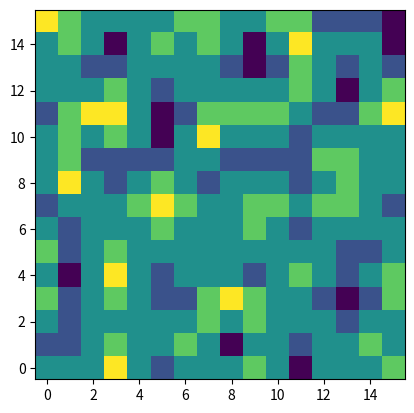

Recreate this plot in Python.
#%matplotlib inline
import matplotlib.pyplot as plt

import numpy as np
from random import random
from enum import IntEnum

class NOISE(IntEnum):
    PERLIN = 0
    RANDOM = 1

def perlin(x,y,seed=0):
    # permutation table
    np.random.seed(0)
    p = np.arange(256,dtype=int)
    np.random.shuffle(p)
    p = np.stack([p,p]).flatten()
    # coordinates of the top-left
    xi = x.astype(int)
    yi = y.astype(int)
    # internal coordinates
    xf = x - xi
    yf = y - yi
    # fade factors
    u = fade(xf)
    v = fade(yf)
    # noise components
    n00 = gradient(p[p[xi]+yi],xf,yf)
    n01 = gradient(p[p[xi]+yi+1],xf,yf-1)
    n11 = gradient(p[p[xi+1]+yi+1],xf-1,yf-1)
    n10 = gradient(p[p[xi+1]+yi],xf-1,yf)
    # combine noises
    x1 = linearInterpolation(n00,n10,u)
    x2 = linearInterpolation(n01,n11,u)
    return linearInterpolation(x1,x2,v)

def linearInterpolation(a,b,x):
    return a + x * (b-a)

def fade(t):
    "6t^5 - 15t^4 + 10t^3"
    return 6 * t**5 - 15 * t**4 + 10 * t**3

def gradient(h,x,y):
    vectors = np.array([[0,1],[0,-1],[1,0],[-1,0]])
    g = vectors[h % 4]
    return g[:,:,0] * x + g[:,:,1] * y


def getPerlinIMG(seed):
    n = 16
    min = 0
    max = 8
    lin = np.linspace(min, max, n, endpoint=False)
    x,y = np.meshgrid(lin,lin)
    return perlin(x, y, seed)


def getPerlinVal(i, j, seed):
    img = getPerlinIMG(seed)
    return img[i][j]


def main():
    n = 16
    min = 0
    max = 8
    lin = np.linspace(0, max, n, endpoint=False)
    x,y = np.meshgrid(lin,lin)
    img = perlin(x,y,seed=2)

    plt.imshow(img, origin='lower')
    plt.show()


if __name__ == "__main__":
    main()
